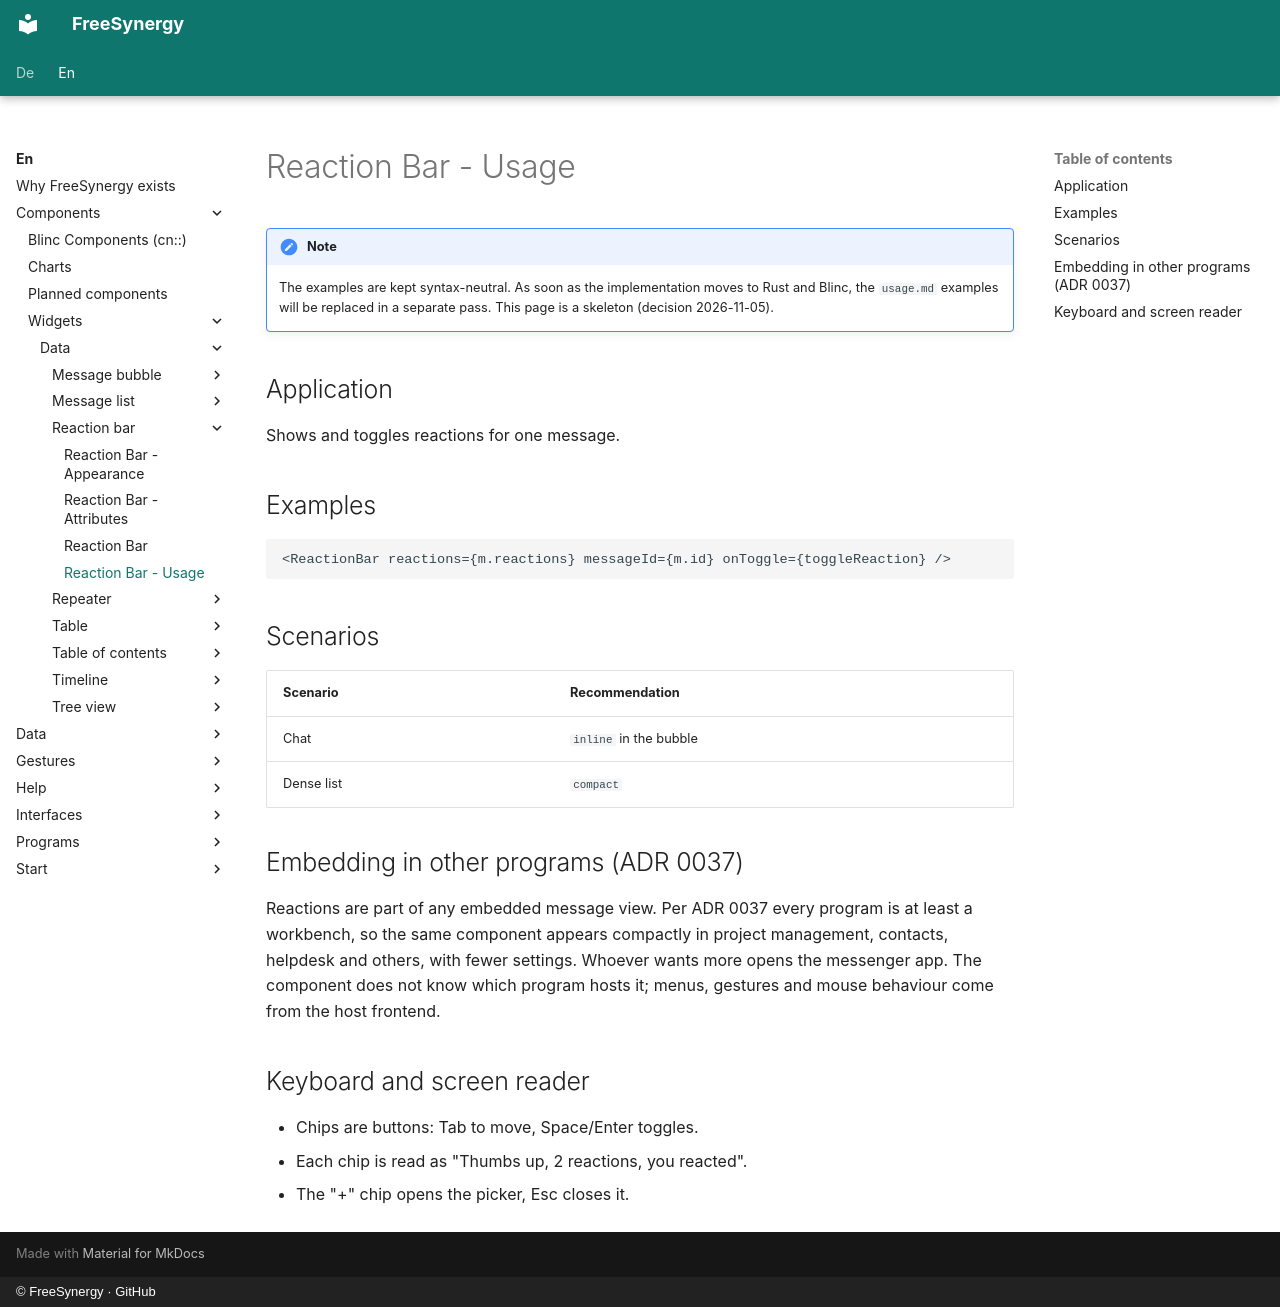

repository: FreeSynergy/fs-documentation · page: en/components/widgets/data/reaction-bar/usage/index.html · generator: mkdocs · copyright: © FreeSynergy · GitHub

# Reaction Bar - Usage

!!! note
    The examples are kept syntax-neutral. As soon as the implementation moves to Rust and
    Blinc, the `usage.md` examples will be replaced in a separate pass. This page is a
    skeleton (decision 2026-11-05).

## Application

Shows and toggles reactions for one message.

## Examples

```jsx
<ReactionBar reactions={m.reactions} messageId={m.id} onToggle={toggleReaction} />
```

## Scenarios

| Scenario | Recommendation |
|---|---|
| Chat | `inline` in the bubble |
| Dense list | `compact` |

## Embedding in other programs (ADR 0037)

Reactions are part of any embedded message view. Per ADR 0037 every program is at least a workbench, so the same component appears compactly in project management, contacts, helpdesk and others, with fewer settings. Whoever wants more opens the messenger app. The component does not know which program hosts it; menus, gestures and mouse behaviour come from the host frontend.

## Keyboard and screen reader

- Chips are buttons: Tab to move, Space/Enter toggles.
- Each chip is read as "Thumbs up, 2 reactions, you reacted".
- The "+" chip opens the picker, Esc closes it.
